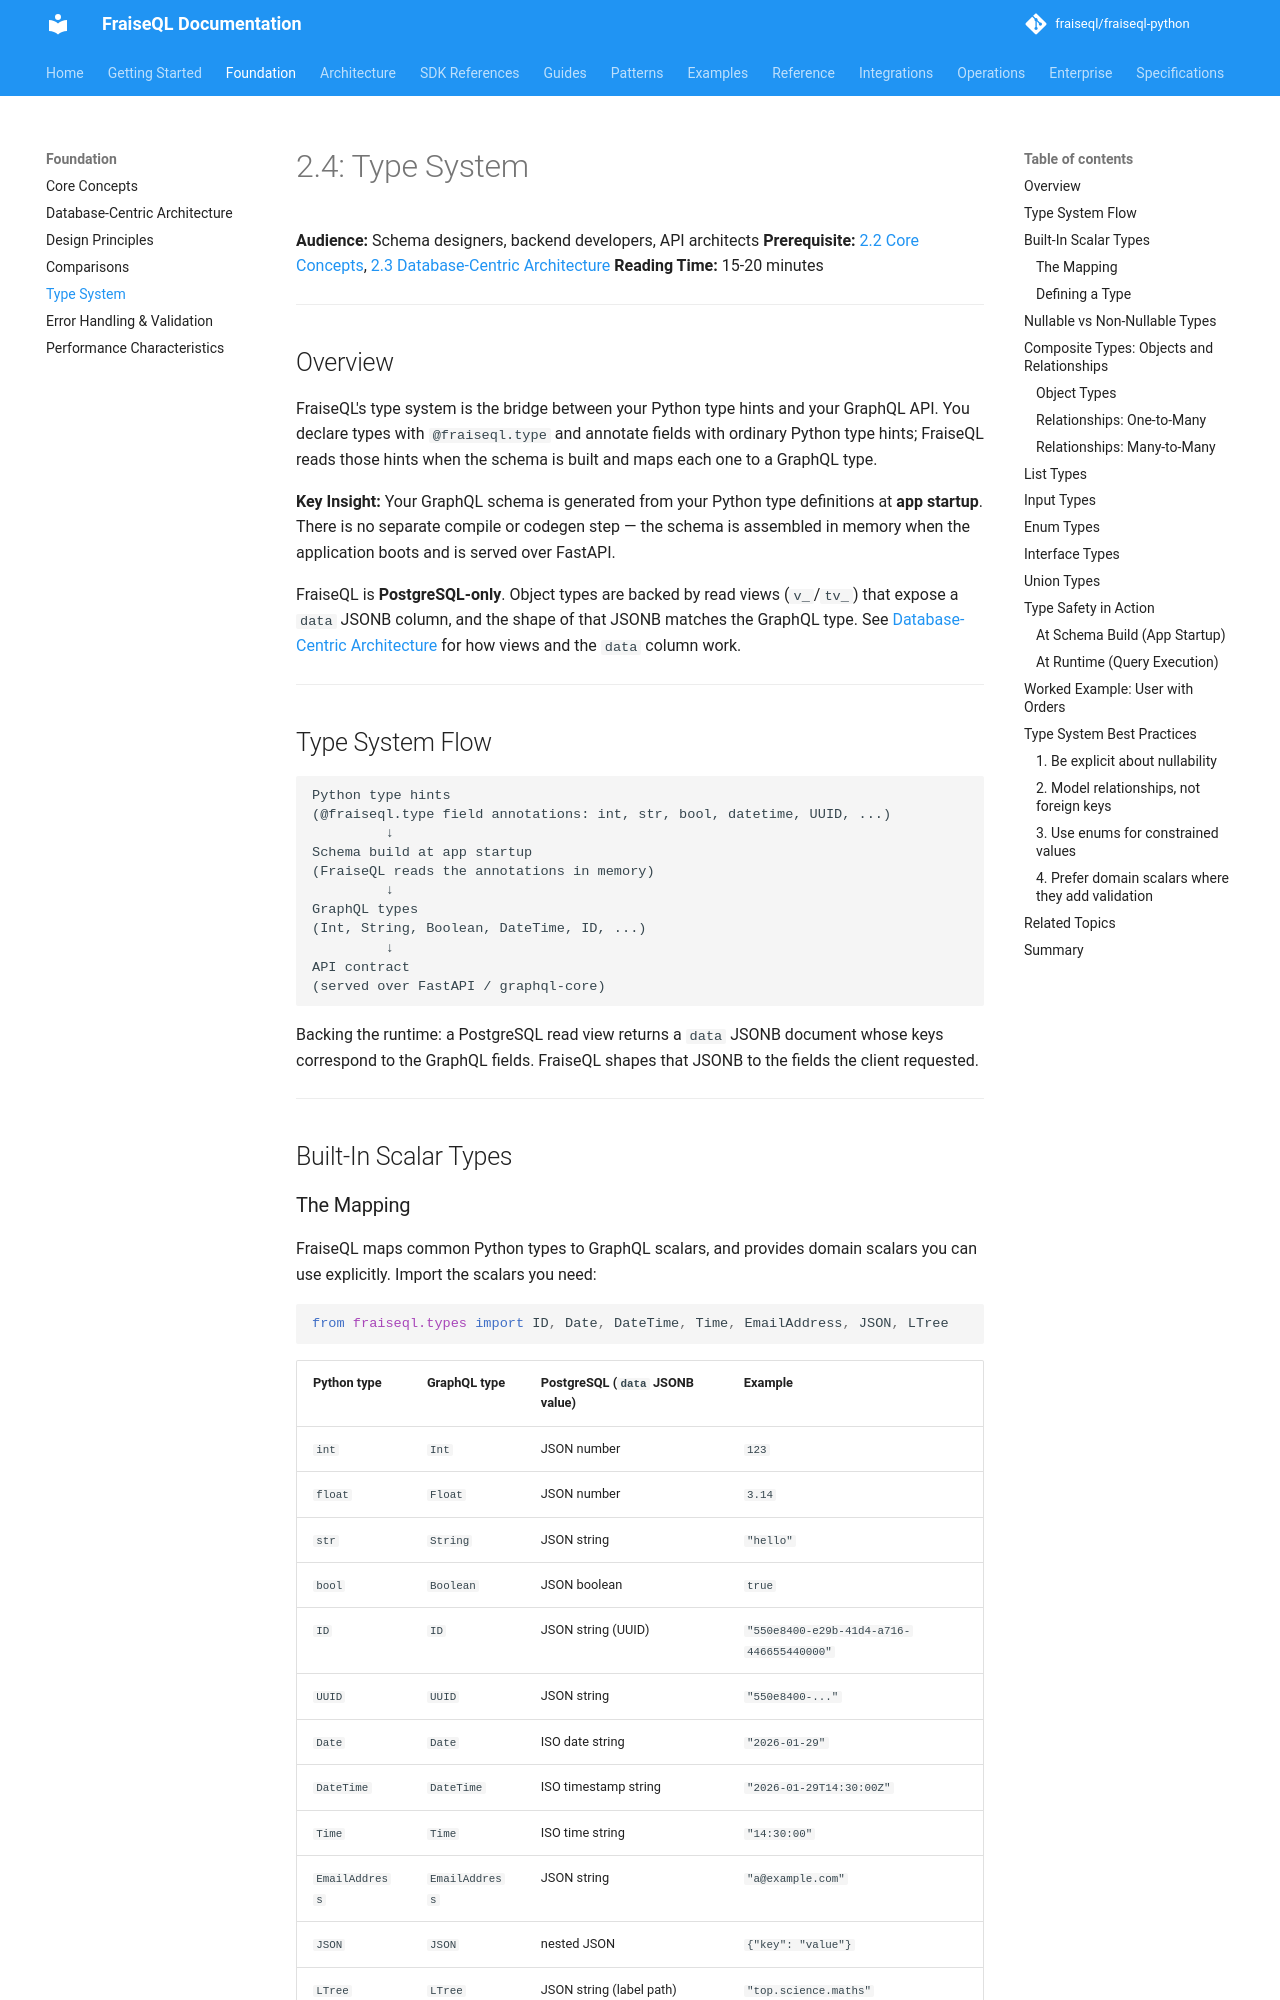

repository: fraiseql/fraiseql-python · page: foundation/09-type-system/index.html · generator: mkdocs

---
title: "2.4: Type System"
description: FraiseQL's type system is the bridge between your Python type hints and your GraphQL API. Python types you declare on @fraiseql.type classes map to GraphQL types when the schema is built at app startup.
keywords: ["type-system", "graphql", "scalars", "postgresql", "runtime"]
tags: ["documentation", "reference"]
---

# 2.4: Type System

**Audience:** Schema designers, backend developers, API architects
**Prerequisite:** [2.2 Core Concepts](02-core-concepts.md), [2.3 Database-Centric Architecture](03-database-centric-architecture.md)
**Reading Time:** 15-20 minutes

---

## Overview

FraiseQL's type system is the bridge between your Python type hints and your GraphQL API. You declare types with `@fraiseql.type` and annotate fields with ordinary Python type hints; FraiseQL reads those hints when the schema is built and maps each one to a GraphQL type.

**Key Insight:** Your GraphQL schema is generated from your Python type definitions at **app startup**. There is no separate compile or codegen step — the schema is assembled in memory when the application boots and is served over FastAPI.

FraiseQL is **PostgreSQL-only**. Object types are backed by read views (`v_`/`tv_`) that expose a `data` JSONB column, and the shape of that JSONB matches the GraphQL type. See [Database-Centric Architecture](03-database-centric-architecture.md) for how views and the `data` column work.

---

## Type System Flow

```text
Python type hints
(@fraiseql.type field annotations: int, str, bool, datetime, UUID, ...)
         ↓
Schema build at app startup
(FraiseQL reads the annotations in memory)
         ↓
GraphQL types
(Int, String, Boolean, DateTime, ID, ...)
         ↓
API contract
(served over FastAPI / graphql-core)
```

Backing the runtime: a PostgreSQL read view returns a `data` JSONB document whose keys correspond to the GraphQL fields. FraiseQL shapes that JSONB to the fields the client requested.

---

## Built-In Scalar Types
